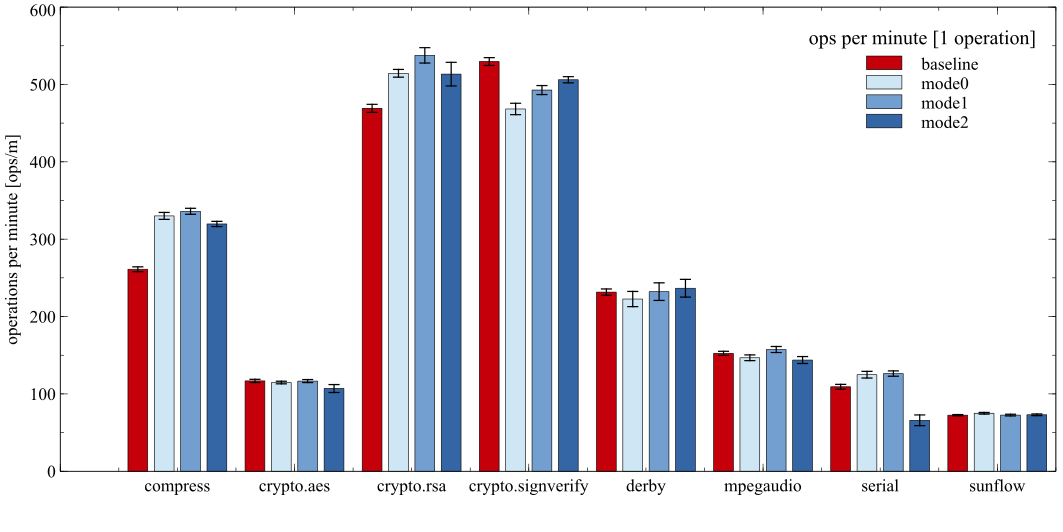

The table this chart was drawn from, first rows:
Benchmark; Baseline; +-; Mode0; +-; Mode1; +-; Mode2; +-; Deopts. Baseline; +-; Deopts. Mode0; +-; Deopts. Mode 1; +-; Deopts. Mode 2; +-
compress; 261.1; 3.098; 330.1; 4.467; 336; 3.87; 319.7; 3.366; 312.5; 9.953; 103.4; 8.198; 55; 1.9; 106.9; 5.149
crypto.aes; 116.8; 2.093; 114.7; 1.687; 116.6; 1.929; 106.9; 5.149; 305.5; 23.15; 213.8; 7.756; 82.06; 4.284; 78.3; 4.569
crypto.rsa; 469.1; 5.173; 514.4; 4.998; 537.6; 9.931; 513.3; 15.26; 330.5; 10.23; 237.5; 5.541; 88.59; 6.217; 101.8; 7.144
crypto.signverify; 529.6; 5.074; 468.3; 7.367; 492.7; 5.803; 506.1; 3.984; 272.6; 11.47; 175.3; 5.884; 87.12; 3.449; 91.18; 3.432
derby; 231.6; 4.068; 222.6; 9.849; 232.2; 11.36; 236.6; 11.44; 562.2; 18.81; 498.7; 8.785; 290.2; 9.767; 278.9; 6.353
mpegaudio; 152.4; 2.649; 146.7; 3.701; 157.4; 3.904; 143.8; 4.491; 1685; 137.7; 131.6; 3.337; 81.02; 2.26; 184.9; 29.6
serial; 109.2; 3.139; 124.8; 4.288; 126.3; 3.452; 65.86; 6.93; 312.6; 7.018; 197.6; 4.237; 148.9; 3.937; 288.5; 23.41
sunflow; 72.5; 0.8005; 74.95; 1.102; 72.62; 1.111; 72.99; 1.08; 334.6; 23.44; 198.4; 17.19; 66.52; 2.171; 80.36; 7.968
